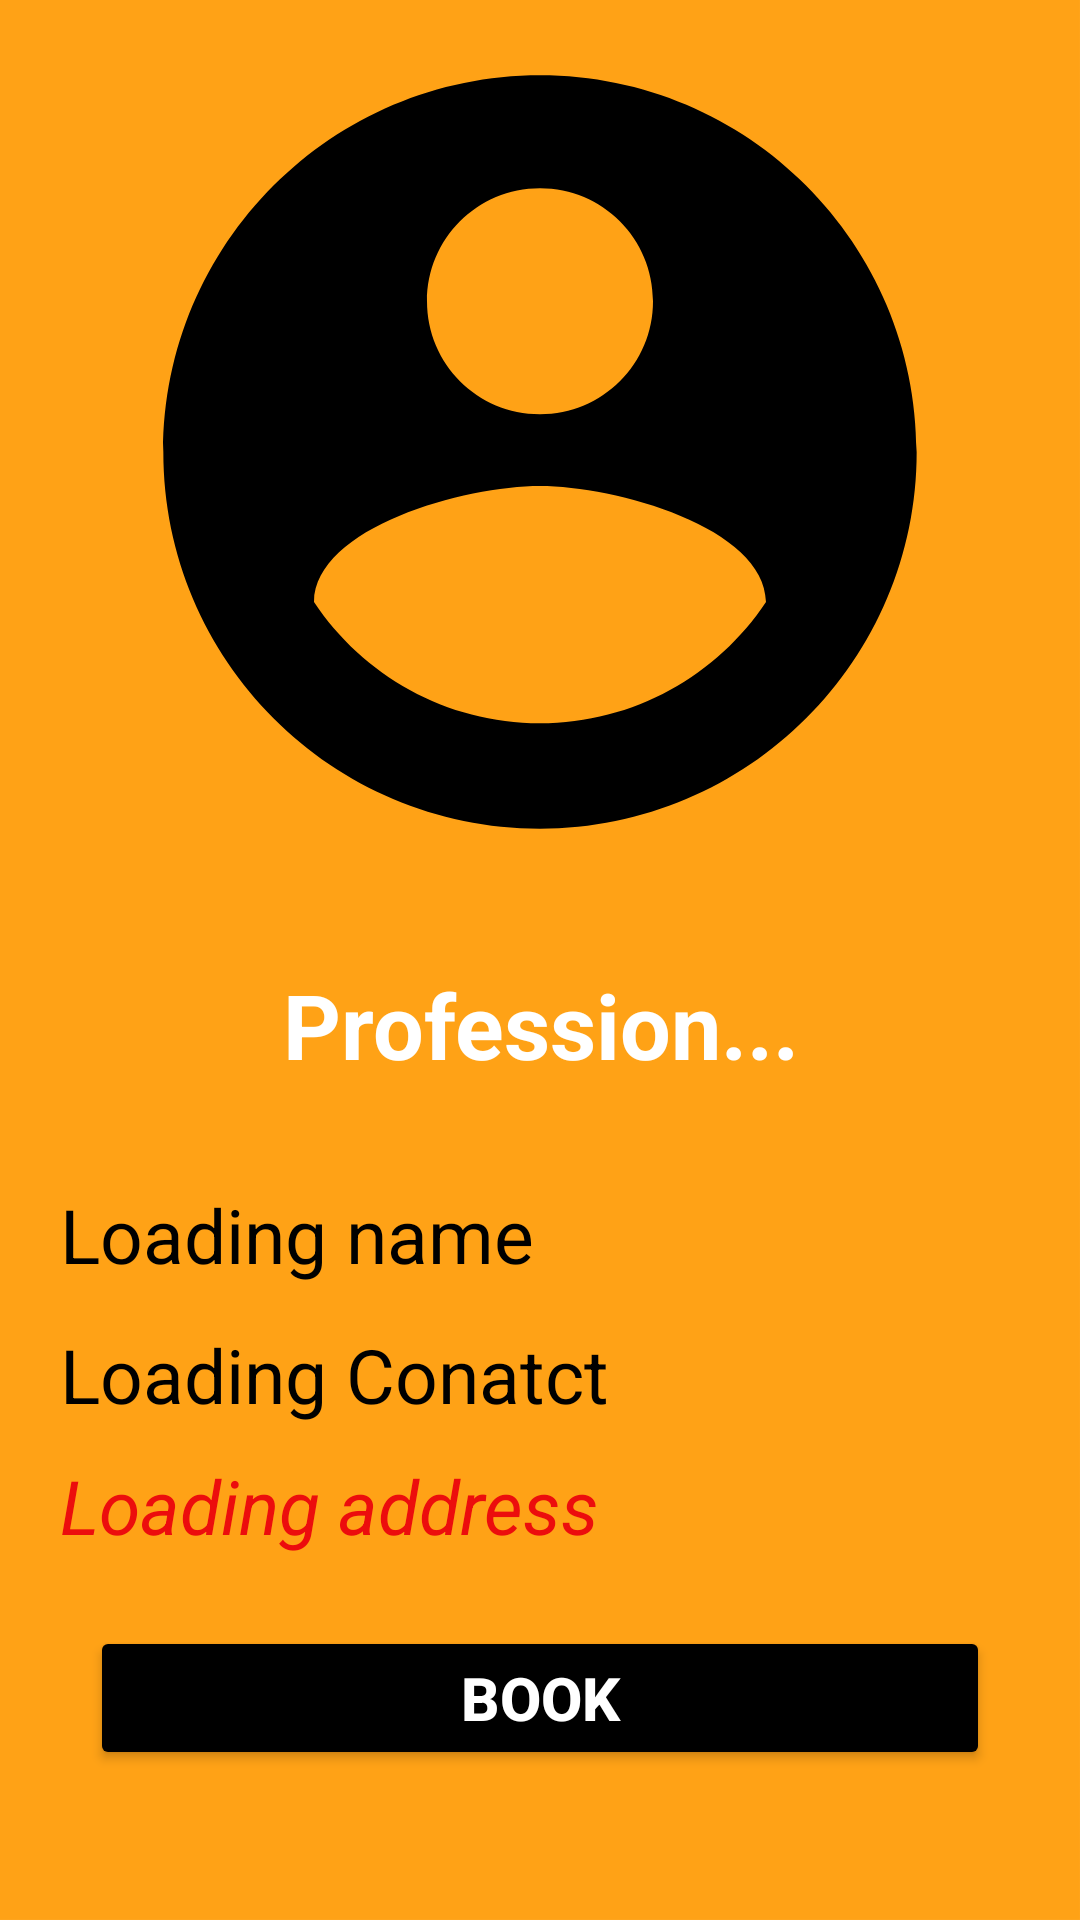

Produce the Android XML layout that renders to this screen, including the resource entries it uses.
<!-- AndroidManifest.xml: application theme Theme.Eservices -->
<!-- res/layout/activity_userdetails.xml -->
<?xml version="1.0" encoding="utf-8"?>
<LinearLayout xmlns:android="http://schemas.android.com/apk/res/android"
    xmlns:app="http://schemas.android.com/apk/res-auto"
    xmlns:tools="http://schemas.android.com/tools"
    android:layout_width="match_parent"
    android:layout_height="match_parent"
    android:orientation="vertical"
    android:id="@+id/userdetailssnackbar"
    android:background="@drawable/back"
    tools:context=".Userdetails">
    <ImageView
        android:id="@+id/image1"
        android:layout_width="match_parent"
        android:layout_height="wrap_content"
        android:layout_weight="20"
        android:src="@drawable/ic_baseline_account_circle_24"/>
    <TextView
        android:id="@+id/profession1"
        android:layout_width="match_parent"
        android:layout_height="wrap_content"
        android:textColor="#ffffff"
        android:text="Profession..."
        android:textSize="30dp"
        android:layout_marginTop="20dp"
        android:gravity="center|top"
        android:textStyle="bold"
        android:layout_weight="1"
        />
    <TextView
        android:id="@+id/name1"
        android:layout_width="match_parent"
        android:layout_height="wrap_content"
        android:layout_weight="1"
        android:textColor="#000000"
        android:text="Loading name"
        android:textSize="25dp"
        android:layout_marginTop="20dp"
        android:layout_marginLeft="20dp"
        />
    <TextView
        android:id="@+id/contact1"
        android:layout_width="match_parent"
        android:layout_height="wrap_content"
        android:textColor="#000000"
        android:text="Loading Conatct"
        android:textSize="25dp"
        android:layout_marginLeft="20dp"
        />
    <TextView
        android:id="@+id/address"
        android:layout_width="match_parent"
        android:layout_height="wrap_content"
        android:layout_weight="1"
        android:textColor="#EC0D0D"
        android:text="Loading address"
        android:textSize="25dp"
        android:layout_marginTop="10dp"
        android:textStyle="italic"
        android:layout_marginLeft="20dp"
        />
    <Button
        android:id="@+id/book1"
        android:layout_width="match_parent"
        android:layout_height="wrap_content"
        android:text="Book"
        android:textStyle="bold"
        android:textSize="20dp"
        android:layout_marginLeft="30dp"
        android:layout_marginRight="30dp"
        android:layout_marginBottom="50dp"
        android:layout_marginTop="10dp"
        android:textColor="#ffffff"
        android:backgroundTint="#000000"
        />

</LinearLayout>
<!-- resources referenced by this layout -->
<resources>
  <!-- drawable back: png bitmap (drawable, 19928 bytes) -->
  <!-- drawable ic_baseline_account_circle_24 (drawable) -->
  <vector xmlns:android="http://schemas.android.com/apk/res/android"
      android:width="40dp"
      android:height="40dp"
      android:viewportWidth="24"
      android:viewportHeight="24"
      android:tint="#000000">
    <path
        android:fillColor="@android:color/white"
        android:pathData="M12,2C6.48,2 2,6.48 2,12s4.48,10 10,10 10,-4.48 10,-10S17.52,2 12,2zM12,5c1.66,0 3,1.34 3,3s-1.34,3 -3,3 -3,-1.34 -3,-3 1.34,-3 3,-3zM12,19.2c-2.5,0 -4.71,-1.28 -6,-3.22 0.03,-1.99 4,-3.08 6,-3.08 1.99,0 5.97,1.09 6,3.08 -1.29,1.94 -3.5,3.22 -6,3.22z"/>
  </vector>
  <style name="Theme.Eservices" parent="Theme.AppCompat.Light.NoActionBar">
          
          <item name="colorPrimary">@color/purple_500</item>
          <item name="colorPrimaryDark">@color/purple_700</item>
          <item name="colorAccent">@color/teal_200</item>
          
      </style>
  <!-- not gathered from this repository: default colours our renderer supplied (Android Studio template values) -->
  <color name="purple_500">#FF6200EE</color>
  <color name="purple_700">#FF3700B3</color>
  <color name="teal_200">#FF03DAC5</color>
</resources>
